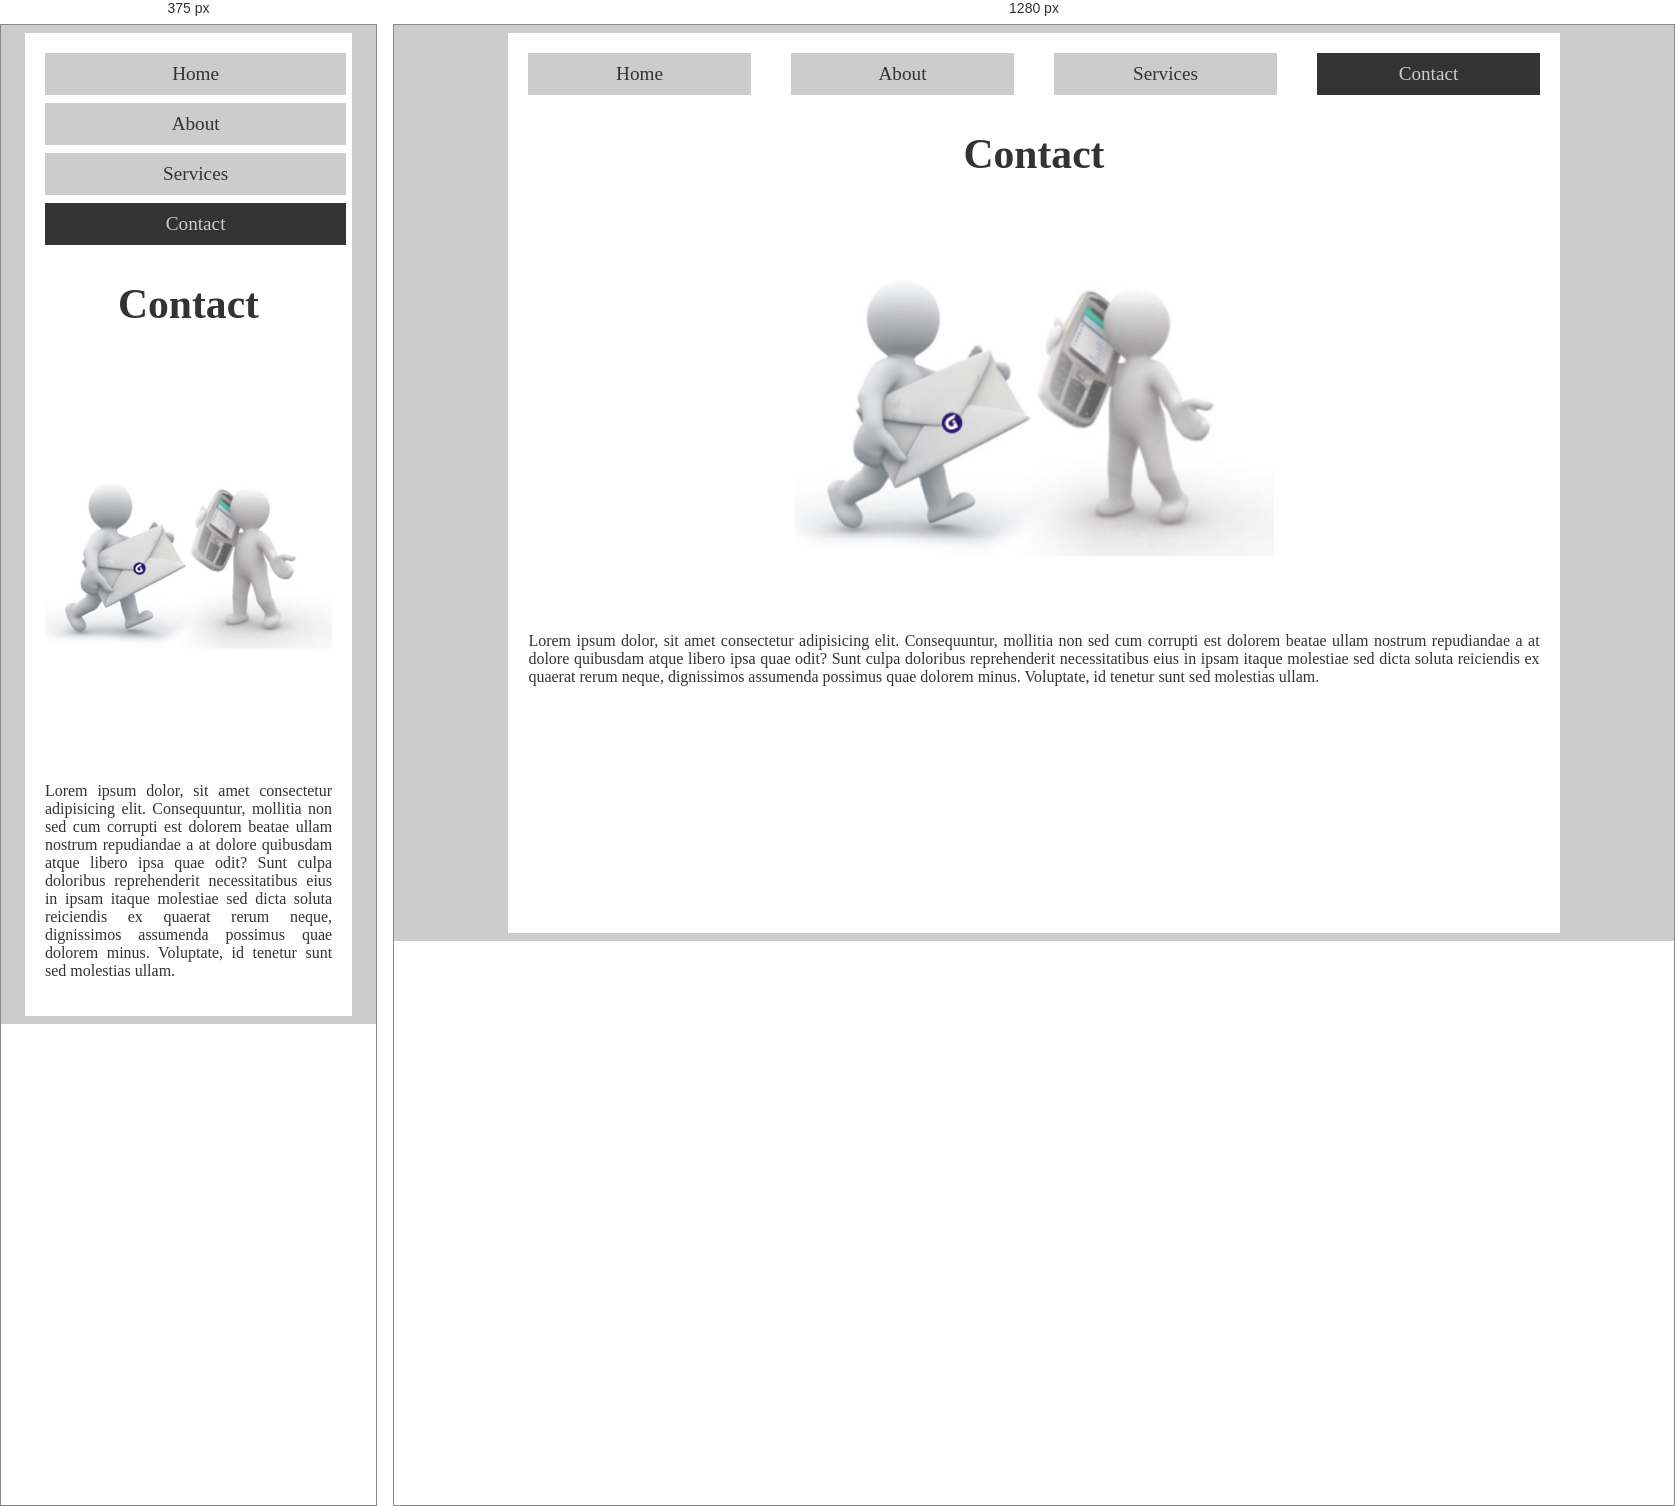
Rendered at 375 px and 1280 px, left to right.

<!-- file: contact.html -->
<!DOCTYPE html>
<html lang="en">
<head>
    <meta charset="UTF-8">
    <meta name="viewport" content="width=device-width, initial-scale=1.0">
    <title>Relative Path (Contact)</title>
    <link rel="shortcut icon" href="../../favicon.ico" type="image/x-icon">
    <link rel="stylesheet" href="../css/styles.css">
</head>
<body>
    <main>
        <header>
            <a href="../index.html">Home</a>
            <a href="../sections/about.html">About</a>
            <a href="../sections/services.html">Services</a>
            <a href="contact.html" class="active">Contact</a>
        </header>
        <section>
            <h1>Contact</h1>
            <img src="../images/contact.png" alt="Contact">
            <p>
                Lorem ipsum dolor, sit amet consectetur adipisicing elit. Consequuntur, mollitia non sed cum corrupti est dolorem beatae ullam nostrum repudiandae a at dolore quibusdam atque libero ipsa quae odit? Sunt culpa doloribus reprehenderit necessitatibus eius in ipsam itaque molestiae sed dicta soluta reiciendis ex quaerat rerum neque, dignissimos assumenda possimus quae dolorem minus. Voluptate, id tenetur sunt sed molestias ullam.
            </p>
        </section>
    </main>
</body>
</html>

/* @media block from styles.css */
@media (max-width: 580px) {
   main {
       header {
           flex-direction: column;
           gap: 0.5rem;
           a:is(:link, :visited) {
               display: flex;
               justify-content: center;
               width: 98% !important;
           }
       }
   } 
}